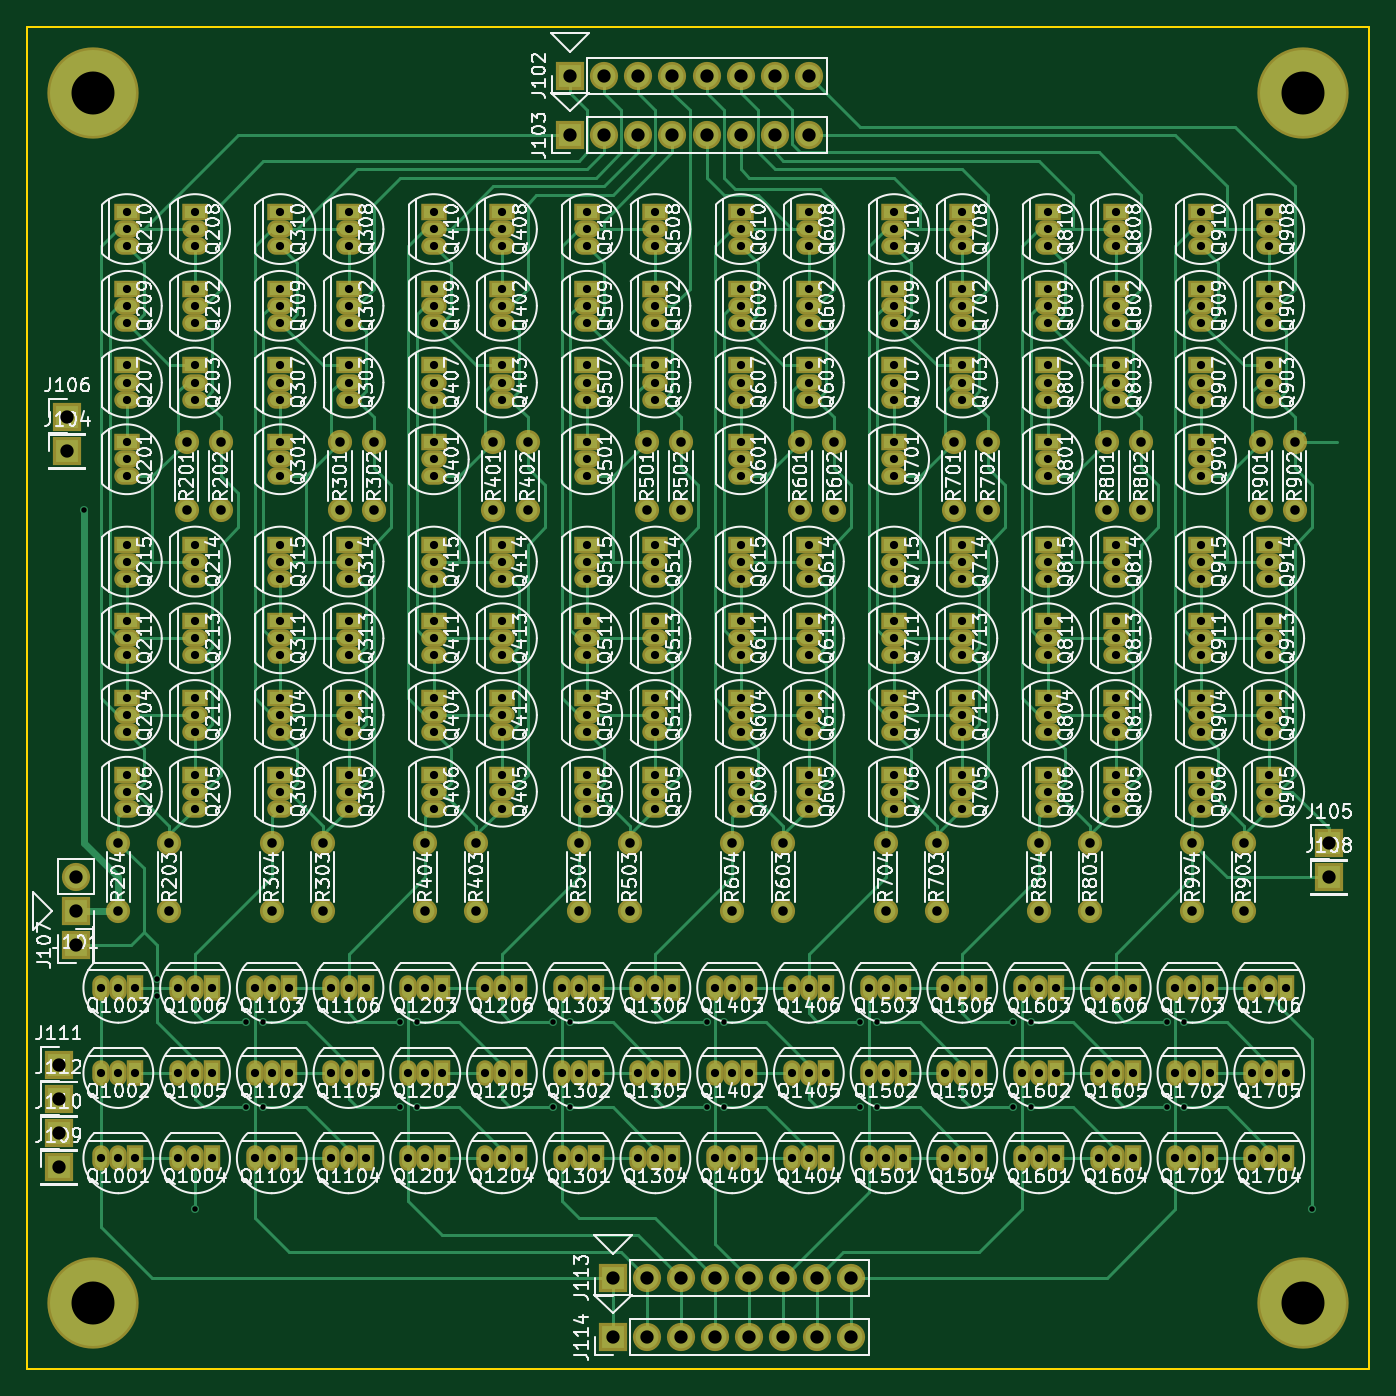
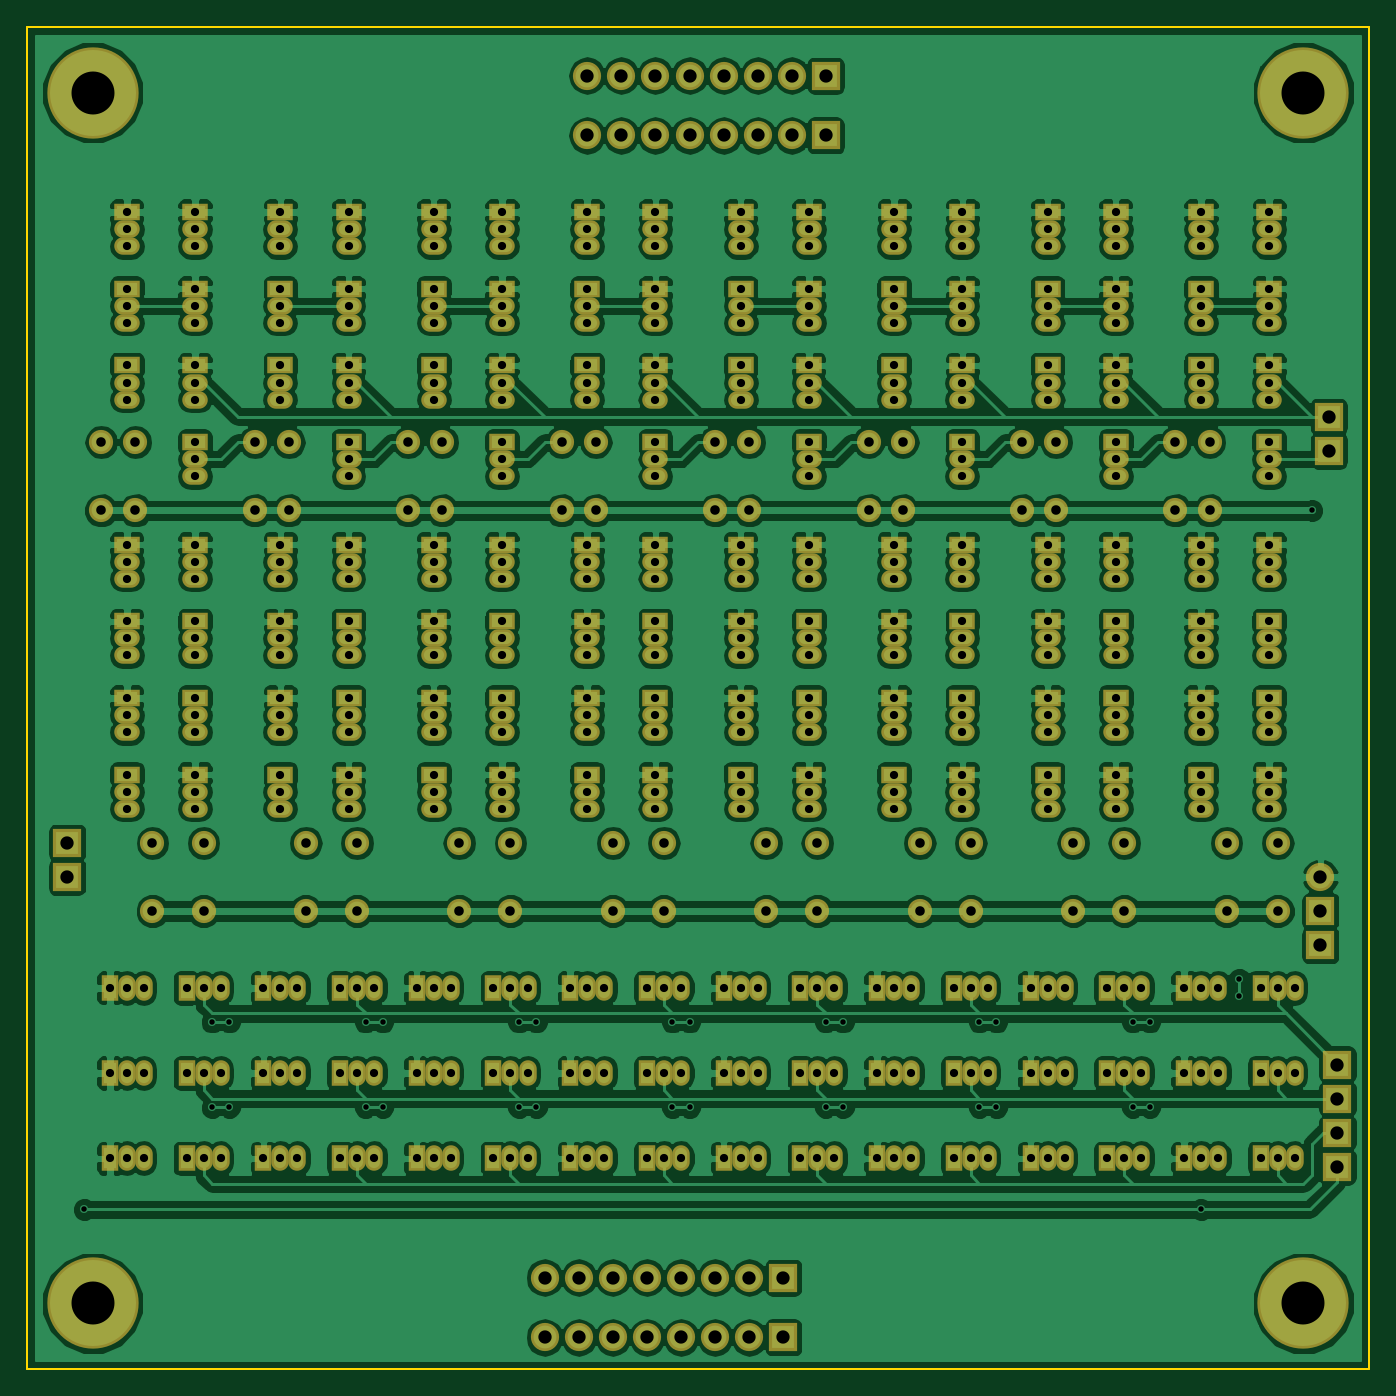
Circuit board: 8 layer files. Board 100.0 x 100.0 mm.
- bottom_copper: core-B.Cu.gbr (478465 bytes)
- bottom_mask: core-B.Mask.gbr (17600 bytes)
- bottom_silk: core-B.SilkS.gbr (297 bytes)
- outline: core-Edge.Cuts.gbr (521 bytes)
- top_copper: core-F.Cu.gbr (60336 bytes)
- top_mask: core-F.Mask.gbr (17600 bytes)
- top_silk: core-F.SilkS.gbr (402247 bytes)
- drill: core.drl (8651 bytes)

=== bottom_copper: core-B.Cu.gbr (478465 bytes, source omitted) ===
=== bottom_mask: core-B.Mask.gbr (17600 bytes, source omitted) ===
=== bottom_silk: core-B.SilkS.gbr ===
G04 #@! TF.FileFunction,Legend,Bot*
%FSLAX46Y46*%
G04 Gerber Fmt 4.6, Leading zero omitted, Abs format (unit mm)*
G04 Created by KiCad (PCBNEW 4.0.7-e2-6376~61~ubuntu18.04.1) date Sun Jul 14 08:04:14 2019*
%MOMM*%
%LPD*%
G01*
G04 APERTURE LIST*
%ADD10C,0.100000*%
G04 APERTURE END LIST*
D10*
M02*

=== outline: core-Edge.Cuts.gbr ===
G04 #@! TF.FileFunction,Profile,NP*
%FSLAX46Y46*%
G04 Gerber Fmt 4.6, Leading zero omitted, Abs format (unit mm)*
G04 Created by KiCad (PCBNEW 4.0.7-e2-6376~61~ubuntu18.04.1) date Sun Jul 14 08:04:14 2019*
%MOMM*%
%LPD*%
G01*
G04 APERTURE LIST*
%ADD10C,0.100000*%
%ADD11C,0.150000*%
G04 APERTURE END LIST*
D10*
D11*
X41440000Y-15405000D02*
X41440000Y-115405000D01*
X41440000Y-115405000D02*
X141400000Y-115405000D01*
X141440000Y-15405000D02*
X141440000Y-115405000D01*
X41440000Y-15405000D02*
X141440000Y-15405000D01*
M02*

=== top_copper: core-F.Cu.gbr (60336 bytes, source omitted) ===
=== top_mask: core-F.Mask.gbr (17600 bytes, source omitted) ===
=== top_silk: core-F.SilkS.gbr (402247 bytes, source omitted) ===
=== drill: core.drl (8651 bytes, source omitted) ===
